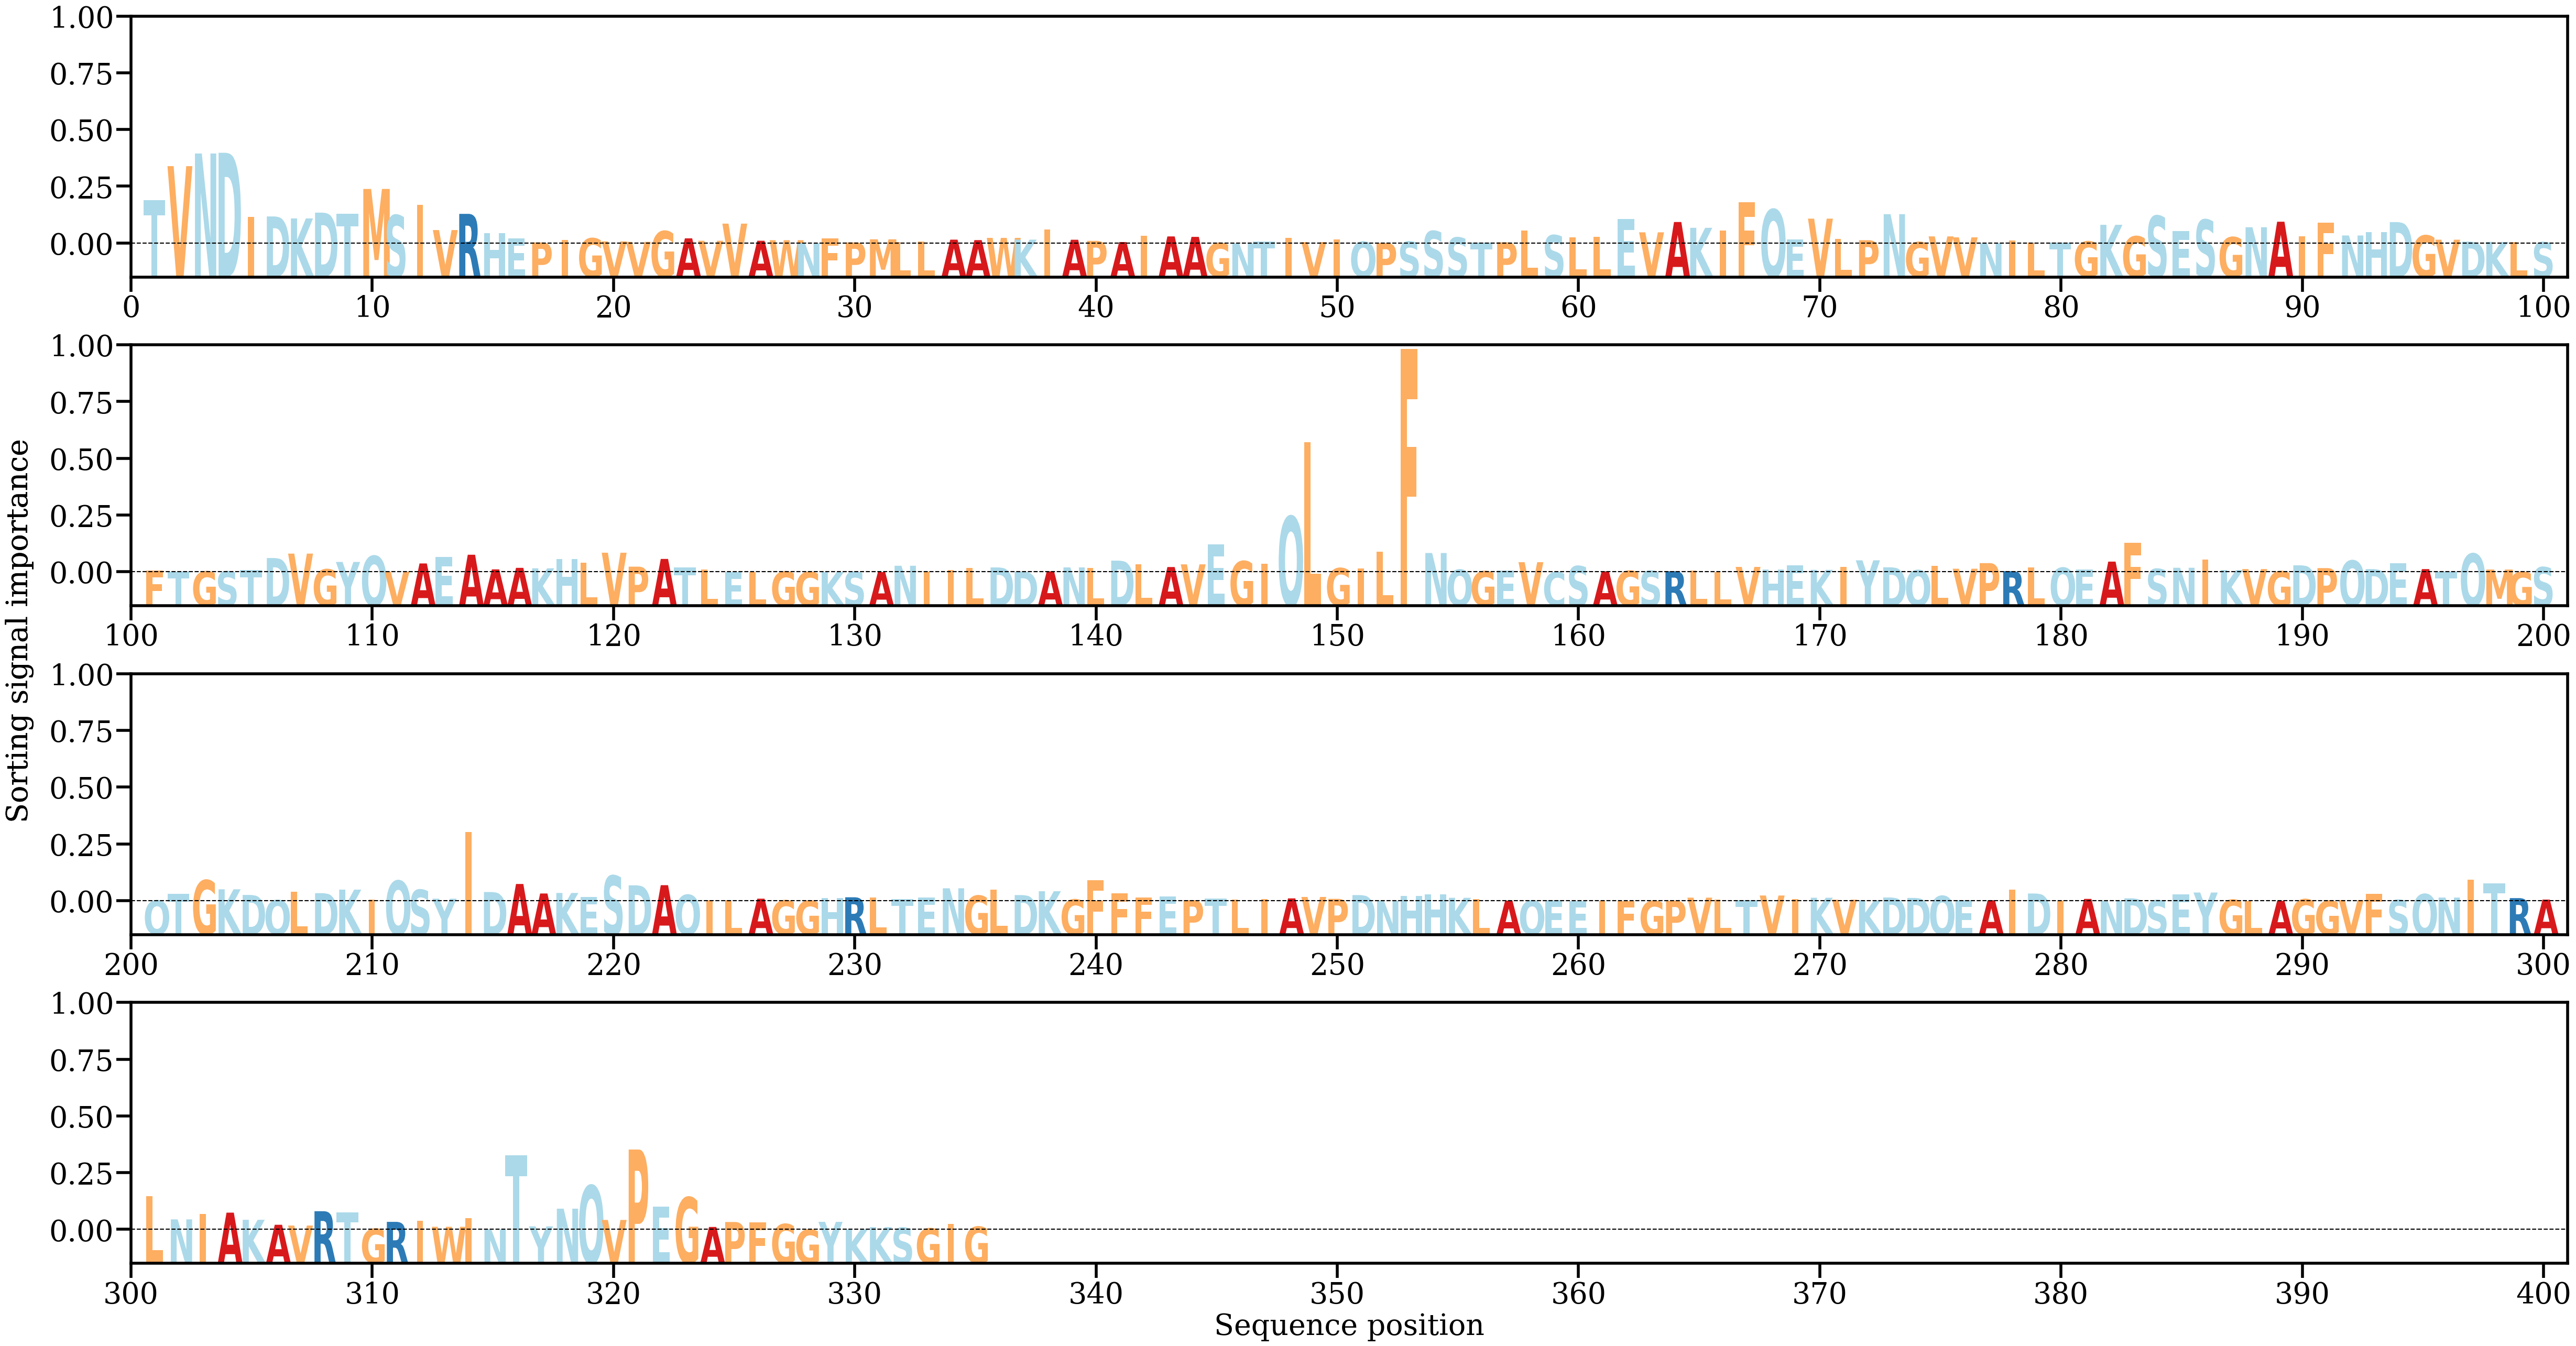

The table this chart was drawn from, first rows:
AA, Alpha
T, [0.01275809]
V, [0.02283315]
N, [0.02656084]
D, [0.02677838]
I, [0.00780792]
D, [0.00798748]
K, [0.00740685]
D, [0.00910943]
T, [0.00871673]
M, [0.01610449]
S, [0.00835362]
I, [0.01134373]
V, [0.00397105]
R, [0.00874829]
H, [0.00311121]
E, [0.00149493]
P, [0.00032998]
I, [0.00103909]
G, [0.00154451]
V, [0.00063896]
V, [0.00049391]
G, [0.00365506]
A, [0.0015276]
V, [0.00081021]
V, [0.00586896]
A, [0.00081505]
W, [0.000975]
N, [8.937212e-05]
F, [0.00152773]
P, [0.00034145]
M, [0.00124072]
L, [0.00044106]
L, [0.00055422]
A, [0.00113794]
A, [0.00100615]
W, [0.00166054]
K, [0.00114413]
I, [0.00411514]
A, [0.00111252]
P, [0.00077762]
A, [0.00043658]
I, [0.0022801]
A, [0.00209311]
A, [0.00195953]
G, [0.00015298]
N, [6.4509455e-05]
T, [0.00060187]
I, [0.001632]
V, [0.00042604]
I, [0.00123526]
Q, [0.00052309]
P, [0.00018498]
S, [0.00056247]
S, [0.0036734]
S, [0.00177159]
T, [0.00030516]
P, [0.00036228]
L, [0.00375695]
S, [0.00245921]
L, [0.00185154]
... 275 more rows
